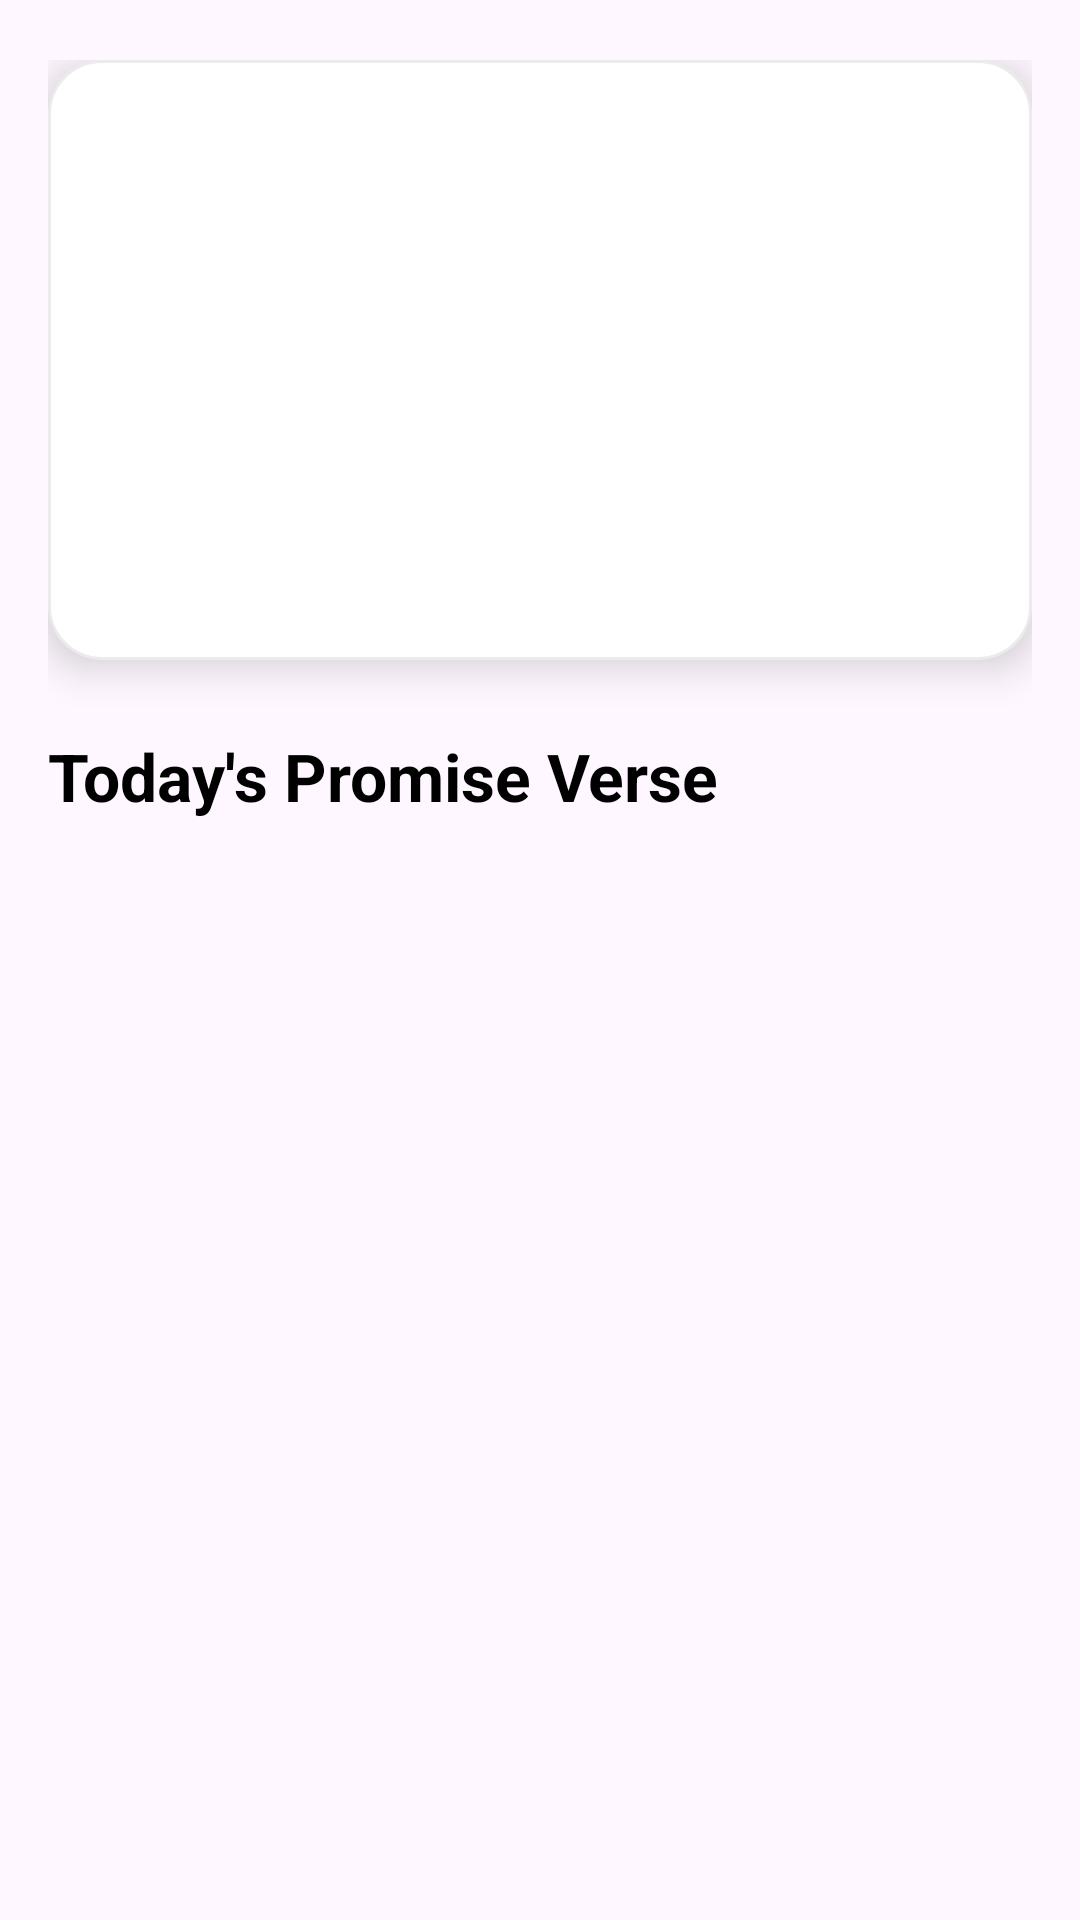

Reconstruct the res/layout file that produces this screen, plus the resources it refers to.
<!-- AndroidManifest.xml: application theme Theme.ComforterProject -->
<!-- res/layout/fragment_home.xml -->
<?xml version="1.0" encoding="utf-8"?>
<ScrollView xmlns:android="http://schemas.android.com/apk/res/android"
    xmlns:app="http://schemas.android.com/apk/res-auto"
    android:id="@+id/homeScroll"
    android:layout_width="match_parent"
    android:layout_height="match_parent"
    android:fillViewport="true">

    <LinearLayout
        android:layout_width="match_parent"
        android:layout_height="wrap_content"
        android:orientation="vertical"
        android:paddingStart="16dp"
        android:paddingTop="20dp"
        android:paddingEnd="16dp"
        android:paddingBottom="24dp">

        <com.google.android.material.card.MaterialCardView
            android:id="@+id/bannerCard"
            android:layout_width="match_parent"
            android:layout_height="200dp"
            app:cardBackgroundColor="@android:color/white"
            app:cardCornerRadius="18dp"
            app:cardElevation="8dp"
            app:strokeColor="#14000000"
            app:strokeWidth="1dp">

            <androidx.viewpager2.widget.ViewPager2
                android:id="@+id/bannerPager"
                android:layout_width="match_parent"
                android:layout_height="match_parent"
                android:contentDescription="Home banner slider" />

        </com.google.android.material.card.MaterialCardView>

        <TextView
            android:id="@+id/tvPromiseTitle"
            android:layout_width="wrap_content"
            android:layout_height="wrap_content"
            android:layout_marginTop="24dp"
            android:text="Today's Promise Verse"
            android:textColor="@android:color/black"
            android:textSize="22sp"
            android:textStyle="bold" />

        <androidx.recyclerview.widget.RecyclerView
            android:id="@+id/promiseRecyclerView"
            android:layout_width="match_parent"
            android:layout_height="wrap_content"
            android:layout_marginTop="14dp"
            android:clipToPadding="false"
            android:nestedScrollingEnabled="false"
            android:overScrollMode="never"
            android:paddingEnd="8dp" />

    </LinearLayout>
</ScrollView>
<!-- resources referenced by this layout -->
<resources>
  <style name="Theme.ComforterProject" parent="Base.Theme.ComforterProject" />
  <style name="Base.Theme.ComforterProject" parent="Theme.Material3.DayNight.NoActionBar">
          
          
      </style>
</resources>
